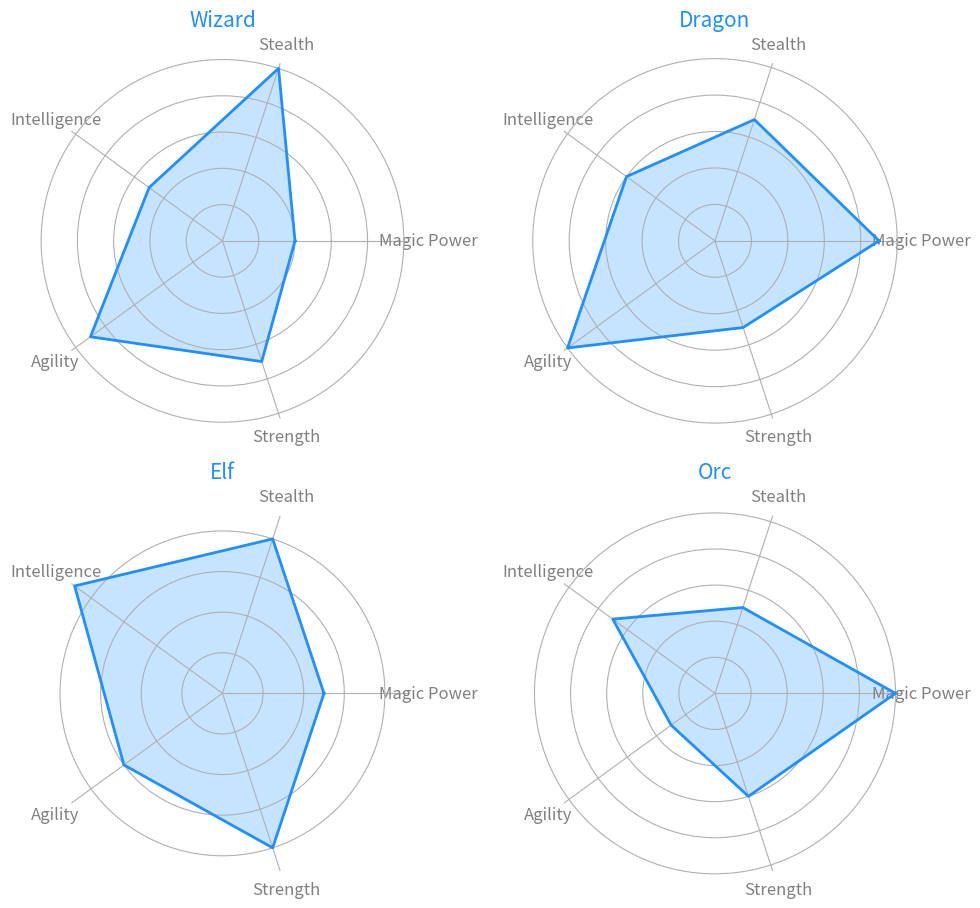

Generate this figure with matplotlib:
import matplotlib.pyplot as plt
import numpy as np

creatures = ['Wizard', 'Dragon', 'Elf', 'Orc']
attributes = ['Magic Power', 'Stealth', 'Intelligence', 'Agility', 'Strength']

data = {
    'Wizard': [4, 10, 5, 9, 7],
    'Dragon': [9, 7, 6, 10, 5],
    'Elf': [5, 8, 9, 6, 8],
    'Orc': [10, 5, 7, 3, 6]
}

num_vars = len(attributes)
angles = np.linspace(0, 2 * np.pi, num_vars, endpoint=False).tolist()
angles += angles[:1]

def radar_chart(ax, values, creature_name, color):
    values += values[:1]
    ax.fill(angles, values, color=color, alpha=0.25)  # Fill area under lines
    ax.plot(angles, values, color=color, linewidth=2)

    ax.set_xticks(angles[:-1])
    ax.set_xticklabels(attributes, color='grey', fontsize=12)
    ax.set_yticklabels([])

    ax.set_title(creature_name, size=15, color=color, pad=20)

single_color = '#1E90FF'

fig, axs = plt.subplots(nrows=2, ncols=2, figsize=(10, 10), subplot_kw=dict(polar=True))
fig.subplots_adjust(hspace=0.4, wspace=0.4)

for ax, creature in zip(axs.flat, creatures):
    radar_chart(ax, data[creature], creature, single_color)
    ax.spines['polar'].set_visible(False)

plt.tight_layout(rect=[0, 0.03, 1, 0.95])

plt.show()
